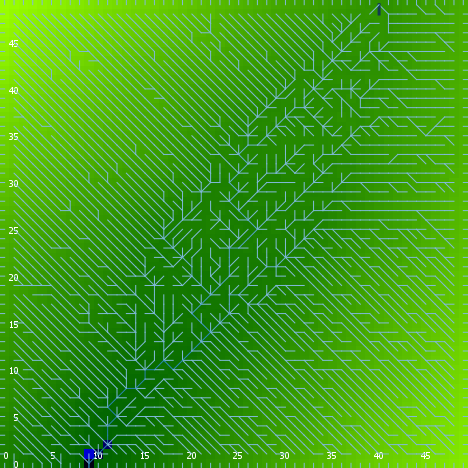

Values plotted in this chart, from the file beside it:
export-world data (NetLogo 6.0.4)
land.nlogo
01/13/2020 23:39:06:968 +0000
RANDOM STATE
0 0 -1727483681 324 1.4850622488348024 f…
GLOBALS
min-pxcor, max-pxcor, min-pycor, max-pycor, perspective, subject, nextIndex, directed-links, ticks, algorithm-style, continentality, display-mode, do-fill-sinks, elevationdistribution, elevationnoise, elevationsmoothstep, featureanglerange, landoceanratio, maxdist, maxelevation, minelevation, numcontinents, numoceans, numranges
0, 49, 0, 49, 0, nobody, 2600, "UNDIRECTED", -1, "C#", 120.1, "terrain", true, [2.755324594513861 3.547026286623612 2.2…, 0.2466, 1, 7.68, 0.9984, 34.65, 4.435, -0.06754, 2, 7, 0
TURTLES
who, color, heading, xcor, ycor, shape, label, label-color, breed, hidden?, size, pen-size, pen-mode, points
0, 25, 176, 7, 36, "default", "", 9.9, {breed flowholders}, true, 1, 1, "up", 
1, 45, 137, 44, 45, "default", "", 9.9, {breed flowholders}, true, 1, 1, "up", 
2, 55, 143, 25, 37, "default", "", 9.9, {breed flowholders}, true, 1, 1, "up", 
3, 15, 320, 27, 48, "default", "", 9.9, {breed flowholders}, true, 1, 1, "up", 
4, 135, 306, 13, 21, "default", "", 9.9, {breed flowholders}, true, 1, 1, "up", 
5, 35, 340, 44, 1, "default", "", 9.9, {breed flowholders}, true, 1, 1, "up", 
6, 95, 336, 14, 25, "default", "", 9.9, {breed flowholders}, true, 1, 1, "up", 
7, 25, 190, 38, 48, "default", "", 9.9, {breed flowholders}, true, 1, 1, "up", 
8, 115, 211, 11, 21, "default", "", 9.9, {breed flowholders}, true, 1, 1, "up", 
9, 97, 0, 7, 49, "line half", "", 9.9, {breed flowholders}, false, 1, 1, "up", 
10, 65, 210, 40, 34, "default", "", 9.9, {breed flowholders}, true, 1, 1, "up", 
11, 85, 104, 36, 14, "default", "", 9.9, {breed flowholders}, true, 1, 1, "up", 
12, 125, 256, 41, 2, "default", "", 9.9, {breed flowholders}, true, 1, 1, "up", 
13, 135, 117, 16, 3, "default", "", 9.9, {breed flowholders}, true, 1, 1, "up", 
14, 15, 254, 25, 14, "default", "", 9.9, {breed flowholders}, true, 1, 1, "up", 
15, 125, 176, 15, 37, "default", "", 9.9, {breed flowholders}, true, 1, 1, "up", 
16, 55, 205, 35, 4, "default", "", 9.9, {breed flowholders}, true, 1, 1, "up", 
17, 35, 143, 46, 46, "default", "", 9.9, {breed flowholders}, true, 1, 1, "up", 
18, 135, 180, 9, 10, "default", "", 9.9, {breed flowholders}, true, 1, 1, "up", 
19, 55, 181, 5, 31, "default", "", 9.9, {breed flowholders}, true, 1, 1, "up", 
20, 75, 344, 43, 16, "default", "", 9.9, {breed flowholders}, true, 1, 1, "up", 
21, 35, 125, 34, 41, "default", "", 9.9, {breed flowholders}, true, 1, 1, "up", 
22, 5, 276, 26, 10, "default", "", 9.9, {breed flowholders}, true, 1, 1, "up", 
23, 25, 357, 19, 41, "default", "", 9.9, {breed flowholders}, true, 1, 1, "up", 
24, 105, 135, 25, 45, "default", "", 9.9, {breed flowholders}, true, 1, 1, "up", 
25, 5, 43, 24, 20, "default", "", 9.9, {breed flowholders}, true, 1, 1, "up", 
26, 45, 155, 5, 2, "default", "", 9.9, {breed flowholders}, true, 1, 1, "up", 
27, 15, 348, 4, 24, "default", "", 9.9, {breed flowholders}, true, 1, 1, "up", 
28, 85, 268, 15, 27, "default", "", 9.9, {breed flowholders}, true, 1, 1, "up", 
29, 75, 95, 39, 7, "default", "", 9.9, {breed flowholders}, true, 1, 1, "up", 
30, 125, 193, 10, 8, "default", "", 9.9, {breed flowholders}, true, 1, 1, "up", 
31, 85, 91, 18, 11, "default", "", 9.9, {breed flowholders}, true, 1, 1, "up", 
32, 65, 70, 8, 16, "default", "", 9.9, {breed flowholders}, true, 1, 1, "up", 
33, 55, 19, 43, 44, "default", "", 9.9, {breed flowholders}, true, 1, 1, "up", 
34, 35, 282, 4, 7, "default", "", 9.9, {breed flowholders}, true, 1, 1, "up", 
35, 15, 84, 30, 9, "default", "", 9.9, {breed flowholders}, true, 1, 1, "up", 
36, 5, 24, 24, 26, "default", "", 9.9, {breed flowholders}, true, 1, 1, "up", 
37, 65, 39, 6, 38, "default", "", 9.9, {breed flowholders}, true, 1, 1, "up", 
38, 25, 41, 47, 30, "default", "", 9.9, {breed flowholders}, true, 1, 1, "up", 
39, 105, 230, 33, 23, "default", "", 9.9, {breed flowholders}, true, 1, 1, "up", 
40, 115, 309, 40, 38, "default", "", 9.9, {breed flowholders}, true, 1, 1, "up", 
41, 15, 235, 37, 11, "default", "", 9.9, {breed flowholders}, true, 1, 1, "up", 
42, 45, 41, 29, 41, "default", "", 9.9, {breed flowholders}, true, 1, 1, "up", 
43, 97, 0, 6, 49, "line half", "", 9.9, {breed flowholders}, false, 1, 1, "up", 
44, 55, 331, 40, 29, "default", "", 9.9, {breed flowholders}, true, 1, 1, "up", 
45, 85, 96, 37, 25, "default", "", 9.9, {breed flowholders}, true, 1, 1, "up", 
46, 45, 40, 29, 1, "default", "", 9.9, {breed flowholders}, true, 1, 1, "up", 
47, 5, 325, 26, 25, "default", "", 9.9, {breed flowholders}, true, 1, 1, "up", 
48, 115, 52, 40, 3, "default", "", 9.9, {breed flowholders}, true, 1, 1, "up", 
49, 135, 282, 18, 3, "default", "", 9.9, {breed flowholders}, true, 1, 1, "up", 
50, 105, 86, 27, 11, "default", "", 9.9, {breed flowholders}, true, 1, 1, "up", 
... 7,532 more rows
